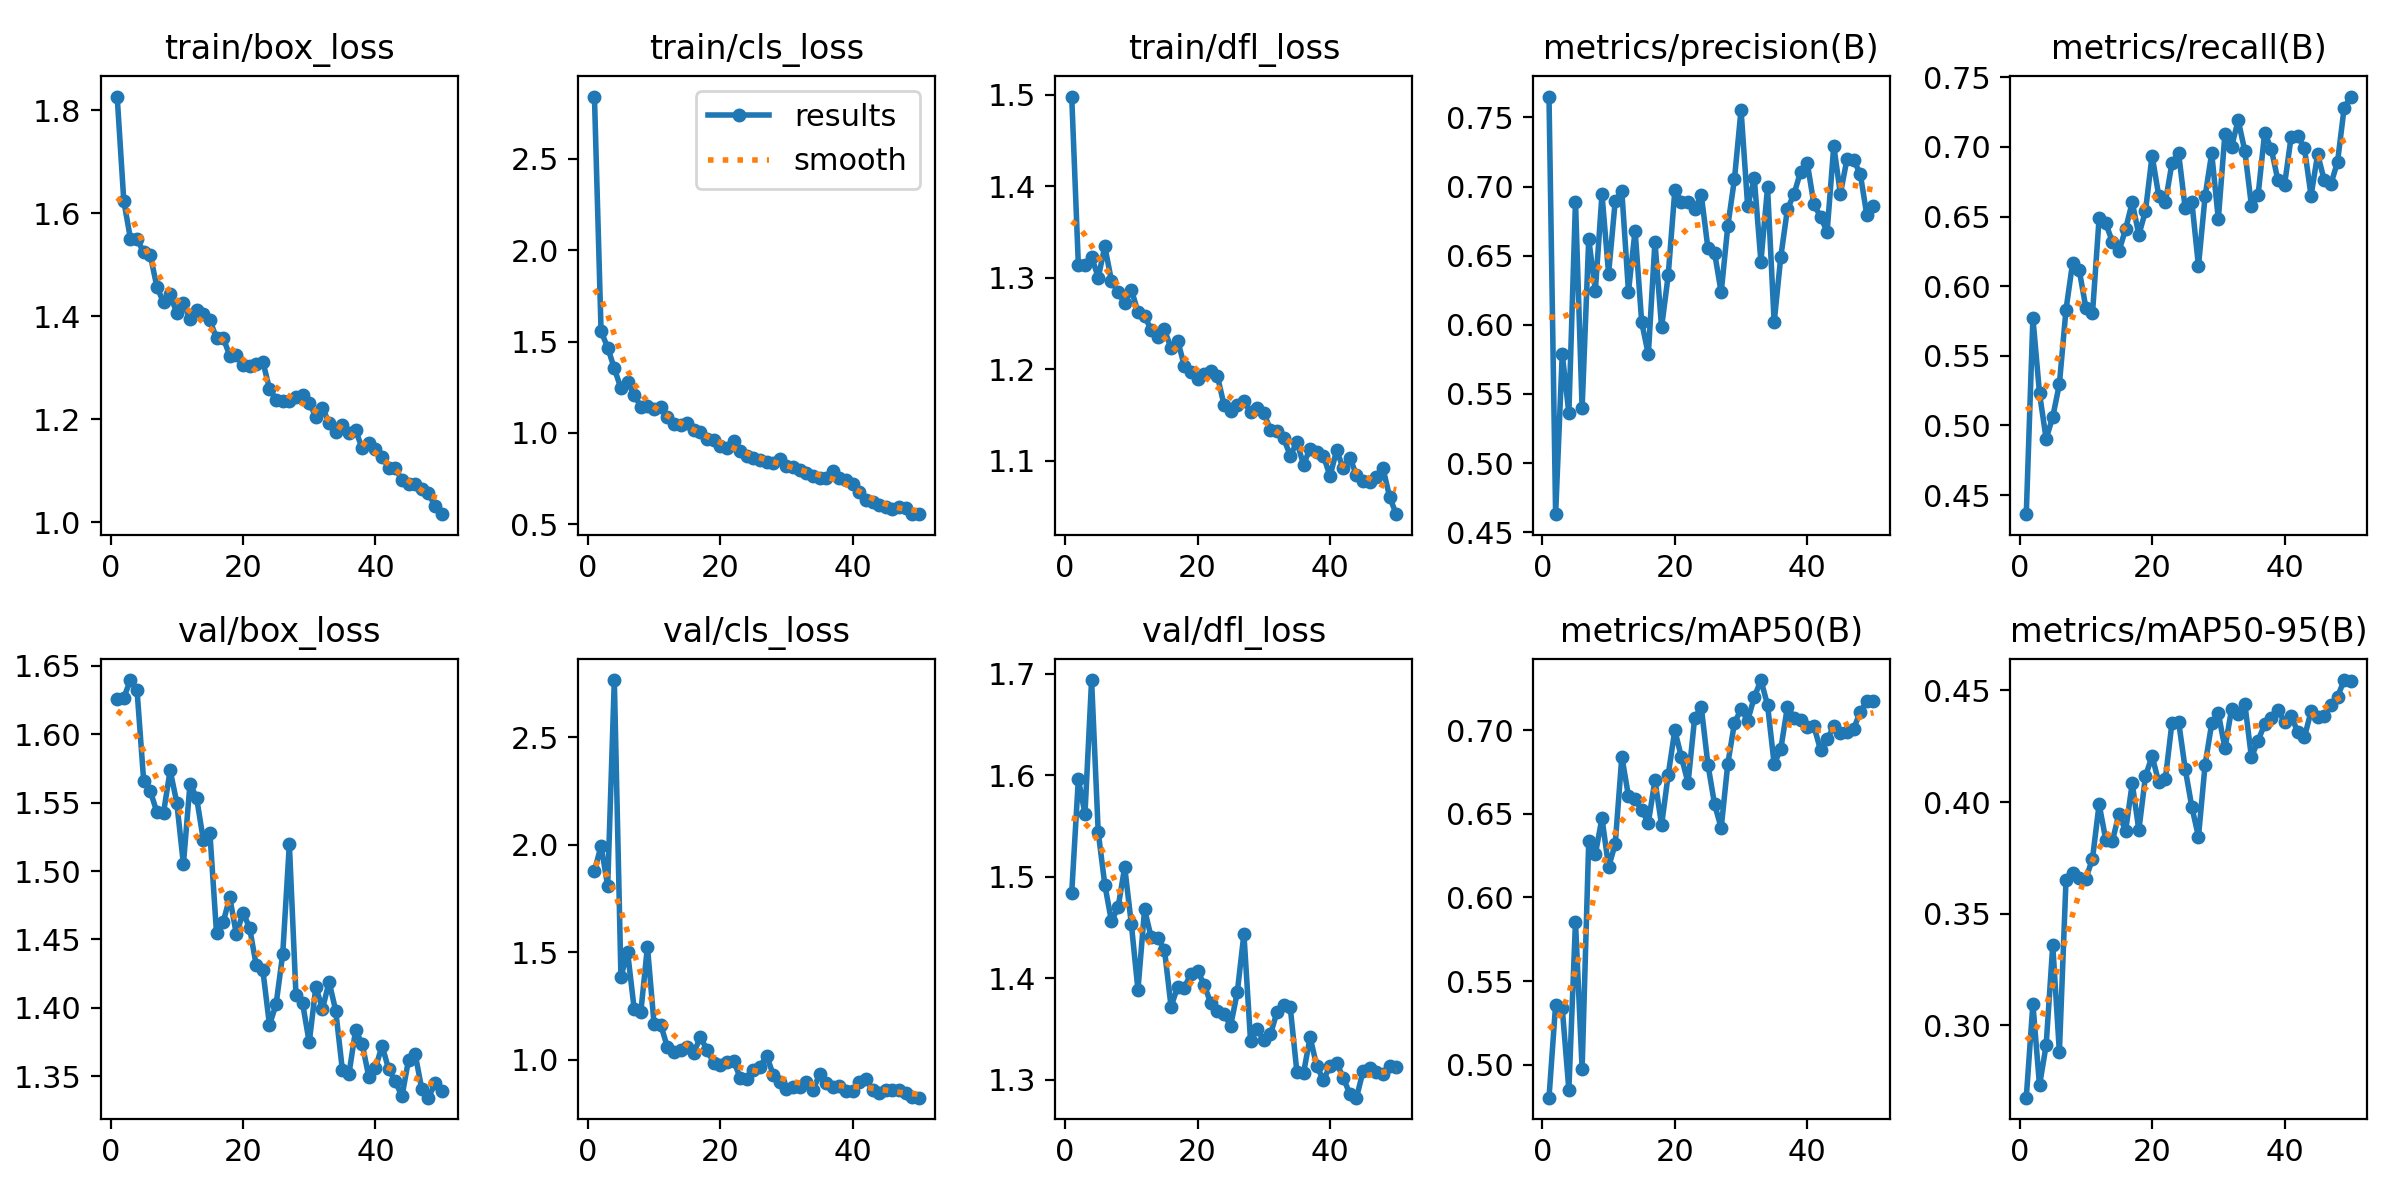

The table this chart was drawn from, first rows:
epoch, time, train/box_loss, train/cls_loss, train/dfl_loss, metrics/precision(B), metrics/recall(B), metrics/mAP50(B), metrics/mAP50-95(B), val/box_loss, val/cls_loss, val/dfl_loss, lr/pg0, lr/pg1, lr/pg2
1, 14.51, 1.827, 2.84, 1.498, 0.7651, 0.4363, 0.4804, 0.2675, 1.626, 1.878, 1.484, 0.0004547, 0.0004547, 0.0004547
2, 22.73, 1.624, 1.556, 1.314, 0.463, 0.5772, 0.536, 0.3095, 1.627, 1.995, 1.596, 0.0009126, 0.0009126, 0.0009126
3, 29.19, 1.551, 1.467, 1.314, 0.5789, 0.5231, 0.5339, 0.273, 1.64, 1.809, 1.562, 0.001352, 0.001352, 0.001352
4, 35.45, 1.55, 1.353, 1.323, 0.5361, 0.4904, 0.4851, 0.291, 1.632, 2.765, 1.694, 0.001344, 0.001344, 0.001344
5, 42.18, 1.524, 1.244, 1.3, 0.6892, 0.5062, 0.5856, 0.3359, 1.566, 1.386, 1.544, 0.001316, 0.001316, 0.001316
6, 48.83, 1.519, 1.278, 1.334, 0.5395, 0.5297, 0.4976, 0.2879, 1.558, 1.502, 1.492, 0.001288, 0.001288, 0.001288
7, 55.7, 1.457, 1.209, 1.297, 0.662, 0.5832, 0.6337, 0.3651, 1.543, 1.237, 1.456, 0.001259, 0.001259, 0.001259
8, 62.94, 1.427, 1.143, 1.284, 0.6248, 0.6169, 0.6259, 0.3682, 1.543, 1.222, 1.47, 0.001231, 0.001231, 0.001231
9, 71.38, 1.443, 1.147, 1.272, 0.6944, 0.6115, 0.6474, 0.3661, 1.574, 1.527, 1.51, 0.001203, 0.001203, 0.001203
10, 78.86, 1.405, 1.129, 1.287, 0.6371, 0.5845, 0.6182, 0.3656, 1.55, 1.168, 1.454, 0.001174, 0.001174, 0.001174
11, 87.14, 1.426, 1.143, 1.263, 0.6896, 0.5805, 0.632, 0.3746, 1.505, 1.165, 1.389, 0.001146, 0.001146, 0.001146
12, 95.4, 1.394, 1.087, 1.258, 0.6966, 0.6491, 0.6842, 0.399, 1.564, 1.061, 1.468, 0.001118, 0.001118, 0.001118
13, 102, 1.412, 1.047, 1.243, 0.624, 0.6452, 0.6605, 0.3831, 1.553, 1.037, 1.44, 0.001089, 0.001089, 0.001089
14, 109, 1.404, 1.045, 1.235, 0.6682, 0.6319, 0.6588, 0.3825, 1.523, 1.047, 1.439, 0.001061, 0.001061, 0.001061
15, 117.8, 1.392, 1.055, 1.244, 0.6017, 0.6252, 0.652, 0.3947, 1.528, 1.061, 1.428, 0.001033, 0.001033, 0.001033
16, 126.5, 1.358, 1.014, 1.223, 0.5786, 0.641, 0.6447, 0.387, 1.455, 1.032, 1.372, 0.001005, 0.001005, 0.001005
17, 133, 1.359, 1.007, 1.231, 0.6602, 0.6603, 0.6701, 0.4084, 1.462, 1.108, 1.392, 0.0009763, 0.0009763, 0.0009763
18, 139.5, 1.323, 0.967, 1.204, 0.5981, 0.6369, 0.6432, 0.3874, 1.481, 1.046, 1.391, 0.000948, 0.000948, 0.000948
19, 149.2, 1.325, 0.9632, 1.197, 0.6358, 0.654, 0.6733, 0.4116, 1.454, 0.9865, 1.405, 0.0009197, 0.0009197, 0.0009197
20, 157.9, 1.306, 0.928, 1.189, 0.6972, 0.6937, 0.6999, 0.4206, 1.47, 0.9744, 1.407, 0.0008914, 0.0008914, 0.0008914
21, 165.1, 1.303, 0.9179, 1.195, 0.6892, 0.665, 0.6837, 0.4089, 1.458, 0.9924, 1.394, 0.0008631, 0.0008631, 0.0008631
22, 173.7, 1.307, 0.9552, 1.198, 0.6889, 0.6602, 0.6685, 0.4103, 1.431, 0.9968, 1.375, 0.0008348, 0.0008348, 0.0008348
23, 182, 1.312, 0.9025, 1.193, 0.6839, 0.6884, 0.7075, 0.4355, 1.427, 0.9184, 1.368, 0.0008065, 0.0008065, 0.0008065
24, 190.3, 1.259, 0.8763, 1.161, 0.6937, 0.6957, 0.7135, 0.4361, 1.387, 0.9134, 1.365, 0.0007782, 0.0007782, 0.0007782
25, 197.4, 1.238, 0.8633, 1.154, 0.6553, 0.6559, 0.6793, 0.4148, 1.403, 0.9512, 1.353, 0.0007499, 0.0007499, 0.0007499
26, 206.1, 1.236, 0.8524, 1.161, 0.6522, 0.6607, 0.6557, 0.3978, 1.439, 0.9687, 1.386, 0.0007216, 0.0007216, 0.0007216
27, 212.9, 1.235, 0.8436, 1.165, 0.6234, 0.6145, 0.6415, 0.3845, 1.52, 1.02, 1.444, 0.0006934, 0.0006934, 0.0006934
28, 220.4, 1.244, 0.8374, 1.153, 0.6714, 0.6645, 0.6799, 0.4166, 1.409, 0.9311, 1.339, 0.0006651, 0.0006651, 0.0006651
29, 227.4, 1.247, 0.8567, 1.157, 0.7053, 0.6955, 0.704, 0.4352, 1.403, 0.8978, 1.35, 0.0006368, 0.0006368, 0.0006368
30, 234.5, 1.231, 0.8195, 1.153, 0.7556, 0.6481, 0.7126, 0.4398, 1.375, 0.8663, 1.339, 0.0006085, 0.0006085, 0.0006085
31, 240.5, 1.205, 0.813, 1.134, 0.6857, 0.7097, 0.7057, 0.4241, 1.415, 0.8764, 1.345, 0.0005802, 0.0005802, 0.0005802
32, 250.2, 1.222, 0.7978, 1.132, 0.7058, 0.7002, 0.7196, 0.4416, 1.399, 0.8756, 1.367, 0.0005519, 0.0005519, 0.0005519
33, 256.5, 1.193, 0.7812, 1.125, 0.6456, 0.7193, 0.7299, 0.4394, 1.419, 0.8958, 1.374, 0.0005236, 0.0005236, 0.0005236
34, 263.7, 1.175, 0.765, 1.106, 0.6994, 0.6971, 0.715, 0.4441, 1.398, 0.8607, 1.371, 0.0004953, 0.0004953, 0.0004953
35, 270.3, 1.188, 0.7523, 1.121, 0.6018, 0.6578, 0.6798, 0.42, 1.355, 0.9338, 1.308, 0.000467, 0.000467, 0.000467
36, 280.2, 1.173, 0.7528, 1.096, 0.6492, 0.6652, 0.6887, 0.4276, 1.352, 0.895, 1.307, 0.0004387, 0.0004387, 0.0004387
37, 287.4, 1.179, 0.7921, 1.113, 0.6835, 0.7102, 0.7138, 0.4348, 1.384, 0.8751, 1.342, 0.0004104, 0.0004104, 0.0004104
38, 294.3, 1.144, 0.7528, 1.11, 0.6947, 0.6985, 0.7075, 0.4377, 1.373, 0.8786, 1.314, 0.0003821, 0.0003821, 0.0003821
39, 300.4, 1.153, 0.7452, 1.106, 0.7109, 0.676, 0.7059, 0.4411, 1.349, 0.8567, 1.3, 0.0003538, 0.0003538, 0.0003538
40, 309.5, 1.143, 0.7182, 1.083, 0.717, 0.6728, 0.7018, 0.4358, 1.356, 0.8579, 1.313, 0.0003255, 0.0003255, 0.0003255
41, 318.7, 1.127, 0.678, 1.111, 0.6874, 0.7075, 0.7023, 0.4385, 1.372, 0.8983, 1.317, 0.0002972, 0.0002972, 0.0002972
42, 325.8, 1.106, 0.6355, 1.092, 0.6781, 0.7079, 0.6882, 0.4314, 1.355, 0.9136, 1.302, 0.0002689, 0.0002689, 0.0002689
43, 332.1, 1.105, 0.6203, 1.103, 0.6673, 0.6992, 0.6944, 0.4291, 1.346, 0.8598, 1.286, 0.0002406, 0.0002406, 0.0002406
44, 338.5, 1.082, 0.6047, 1.085, 0.7295, 0.665, 0.7022, 0.4406, 1.335, 0.8459, 1.282, 0.0002123, 0.0002123, 0.0002123
45, 345, 1.074, 0.5928, 1.079, 0.6947, 0.6948, 0.698, 0.4382, 1.362, 0.8583, 1.309, 0.0001841, 0.0001841, 0.0001841
46, 351.4, 1.075, 0.5865, 1.077, 0.72, 0.676, 0.699, 0.4387, 1.366, 0.8598, 1.312, 0.0001558, 0.0001558, 0.0001558
47, 358.5, 1.065, 0.5959, 1.083, 0.7192, 0.6734, 0.7007, 0.4435, 1.34, 0.8618, 1.307, 0.0001275, 0.0001275, 0.0001275
48, 365.2, 1.057, 0.5876, 1.092, 0.7092, 0.6892, 0.7108, 0.4471, 1.334, 0.8448, 1.305, 9.91726e-05, 9.91726e-05, 9.91726e-05
49, 371.6, 1.031, 0.559, 1.061, 0.6792, 0.728, 0.7171, 0.4547, 1.345, 0.8302, 1.313, 7.08784e-05, 7.08784e-05, 7.08784e-05
50, 379, 1.016, 0.5555, 1.042, 0.6858, 0.7362, 0.7174, 0.4543, 1.339, 0.8249, 1.312, 4.25842e-05, 4.25842e-05, 4.25842e-05
